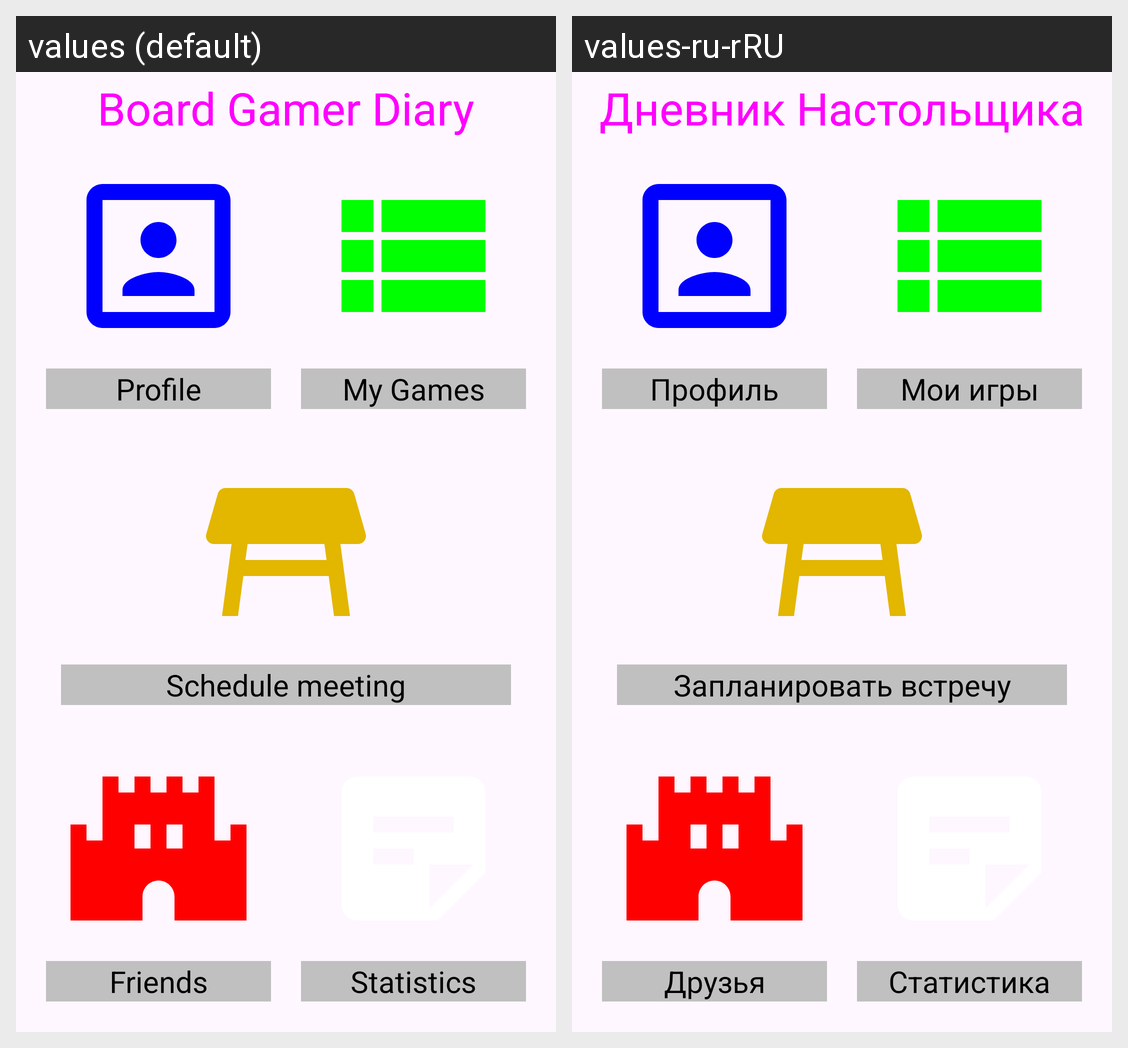

This grid shows one Android layout under two languages. Give, for every string resource on the screen, its name, the default text and each shown locale's text.
Android screen res/layout/fragment_main_menu.xml rendered under 2 locales, left to right: values (default), values-ru-rRU. Device: Nexus 5 (rendered at 1080×1920; each locale shown at half size, 540×960, under a caption strip naming it); theme Theme.BoardGamerDiary.
Strings drawn on this screen, with the default value and each locale's value (text and hints the layout hard-codes, and strings that could not be matched under every locale, appear in the picture but are not listed):

app_name
  values: Board Gamer Diary
  values-ru-rRU: Дневник Настольщика

textView_profile
  values: Profile
  values-ru-rRU: Профиль

textView_myGames
  values: My Games
  values-ru-rRU: Мои игры

textView_schedule_meeting
  values: Schedule meeting
  values-ru-rRU: Запланировать встречу

textView_friends
  values: Friends
  values-ru-rRU: Друзья

textView_statistics
  values: Statistics
  values-ru-rRU: Статистика
